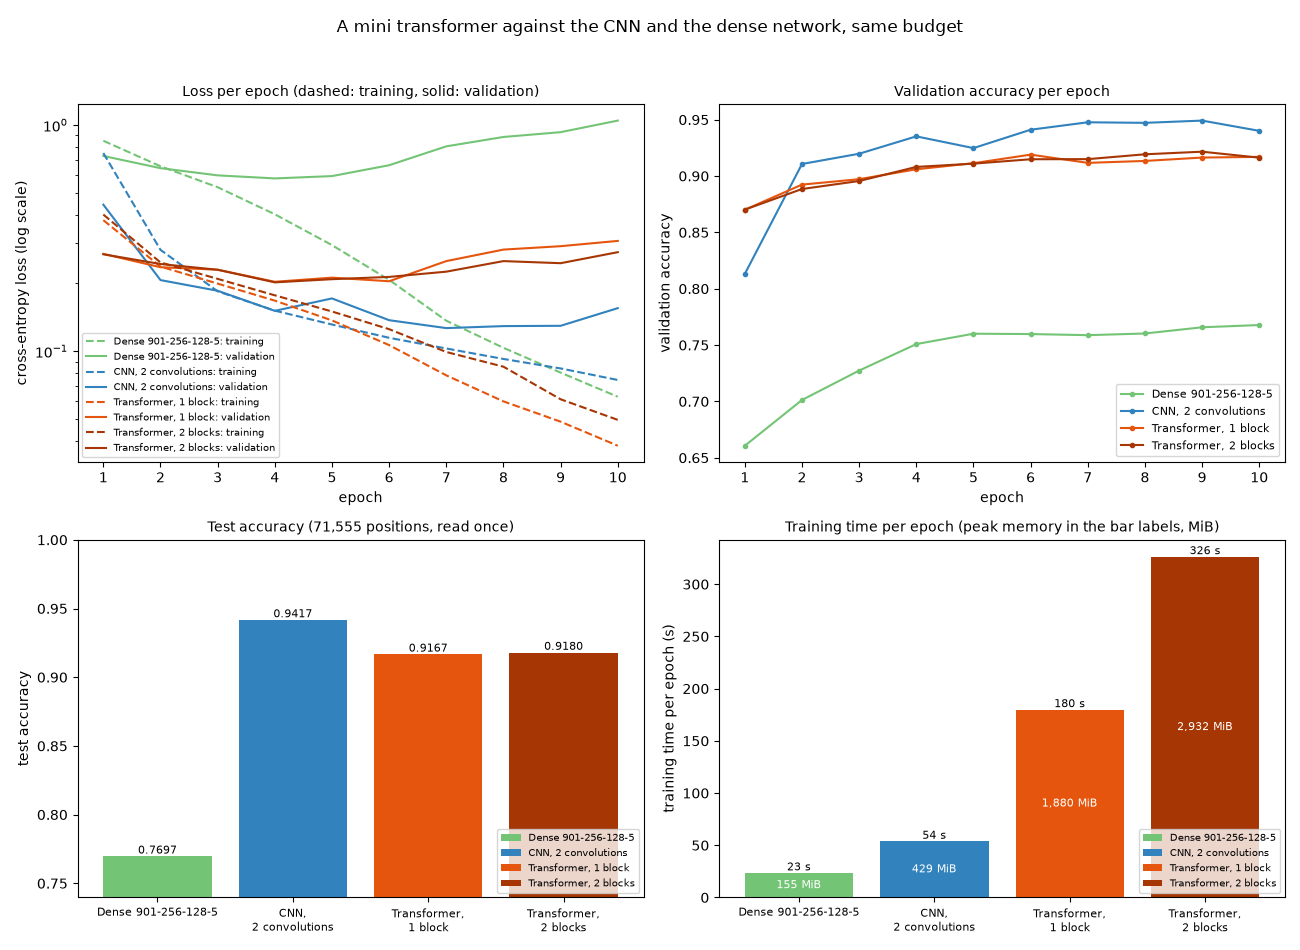

The table this chart was drawn from, first rows:
network, model, positions, accuracy, macro_f1, F1 Nothing, F1 Check White, F1 Check Black, F1 Checkmate White, F1 Checkmate Black, final_train_loss, final_validation_loss, best_validation_accuracy, train_seconds, seconds_per_epoch, train_peak_mib, predict_seconds, predict_peak_mib, file_mib, fixed_vs_cnn, broken_vs_cnn, mcnemar_p_vs_cnn
dense, Dense 901-256-128-5, 71555, 0.7697, 0.7419, 0.8527, 0.7155, 0.675, 0.7303, 0.736, 0.0629, 1.046, 0.7678, 234.5, 23.4, 155, 4.92, 146, 2.03, 1915, 14225, 0
cnn, CNN, 2 convolutions, 71555, 0.9417, 0.9178, 0.999, 0.9147, 0.9186, 0.8594, 0.8971, 0.0746, 0.155, 0.9492, 536.8, 53.7, 429, 16.77, 416, 0.57, , , 
transformer1, Transformer, 1 block, 71555, 0.9167, 0.8811, 1.0, 0.8825, 0.8786, 0.828, 0.8162, 0.0382, 0.3073, 0.919, 1797, 179.7, 1880, 70.44, 1858, 2.14, 2362, 4153, 2.4e-110
transformer2, Transformer, 2 blocks, 71555, 0.918, 0.8818, 1.0, 0.8846, 0.8877, 0.8067, 0.83, 0.0497, 0.274, 0.9216, 3262, 326.2, 2932, 134.2, 2884, 2.24, 2154, 3847, 3.6e-107
